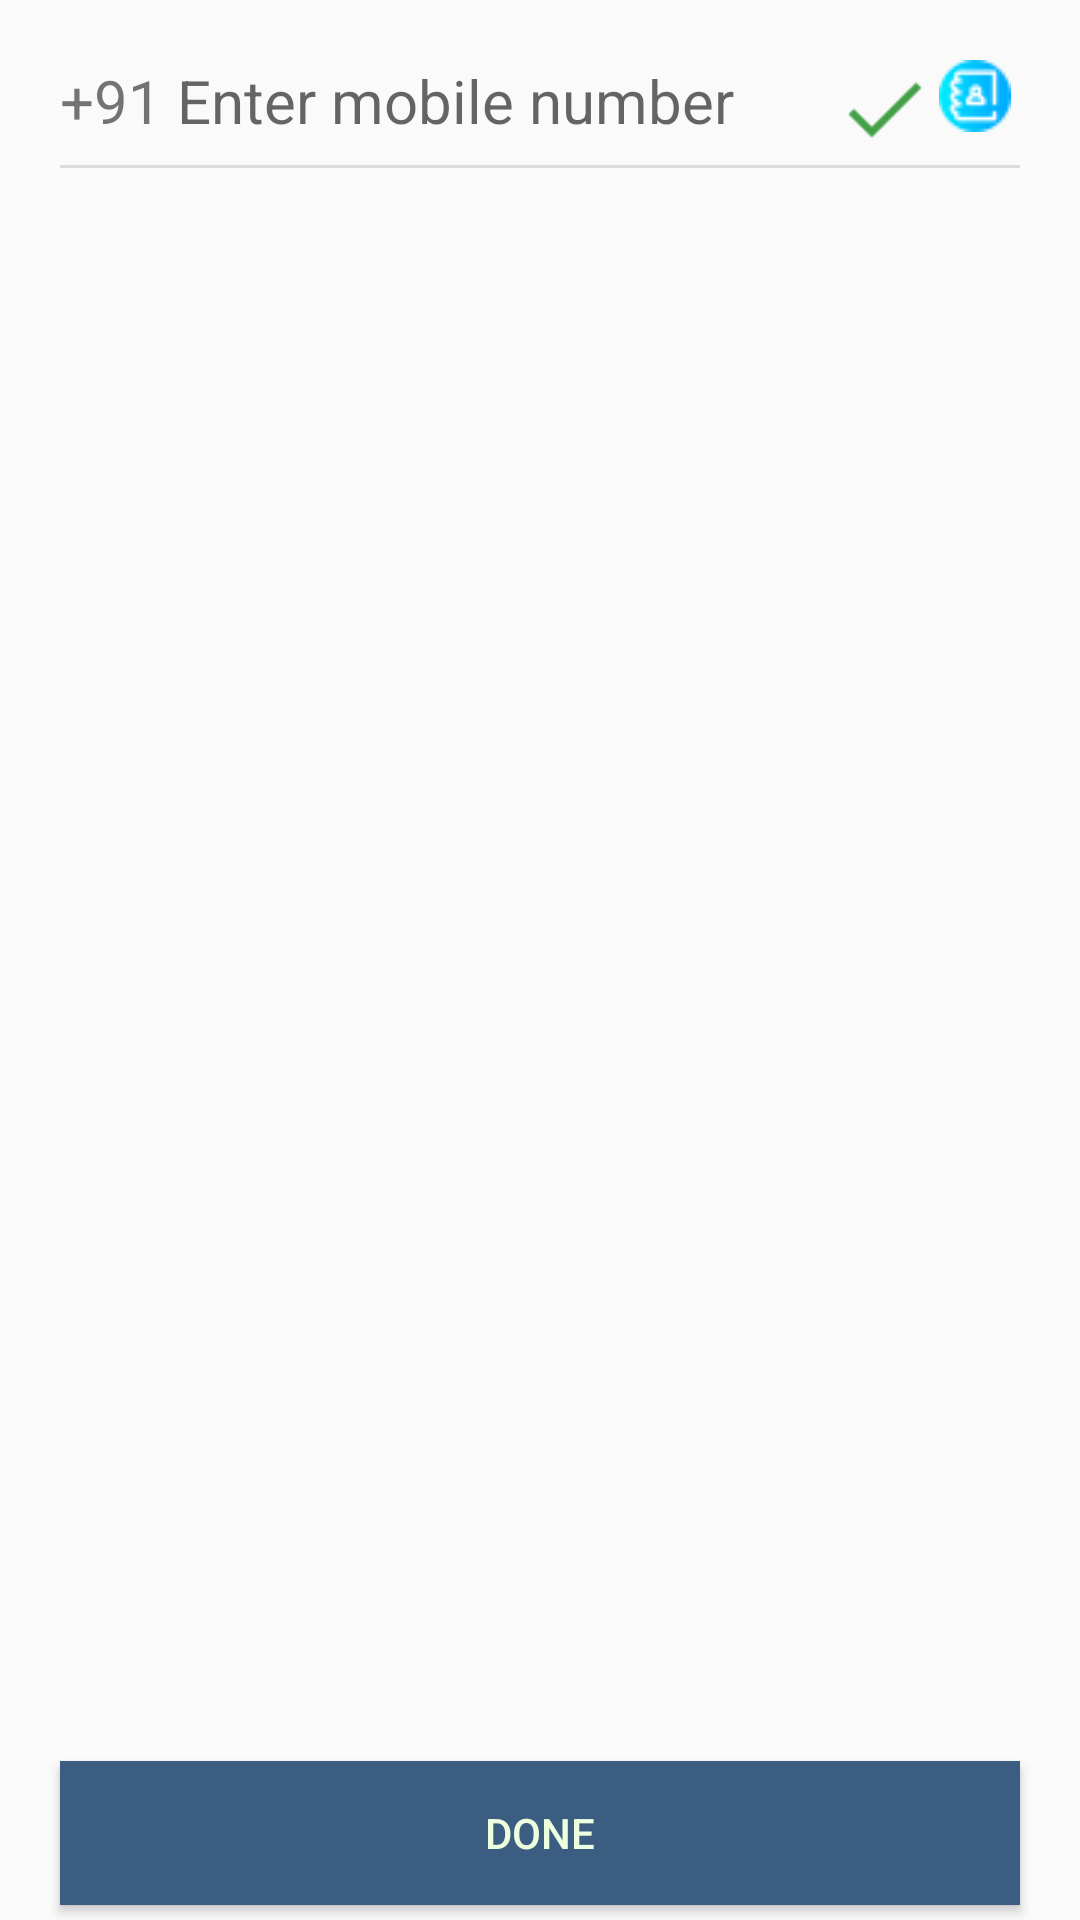

This screen was rendered from an Android layout file. Write that file and the resources it references.
<!-- AndroidManifest.xml: application theme AppTheme -->
<!-- res/layout/select_contacts_activity.xml -->
<?xml version="1.0" encoding="utf-8"?>
<RelativeLayout xmlns:android="http://schemas.android.com/apk/res/android"
    xmlns:app="http://schemas.android.com/apk/res-auto"
    android:layout_width="match_parent" android:layout_height="match_parent"
  >

    <LinearLayout
        android:layout_width="match_parent"
        android:layout_height="wrap_content"
        android:layout_alignParentTop="true"
        android:layout_centerHorizontal="true"
        android:layout_marginTop="20dp"
        android:orientation="horizontal"
        android:layout_marginLeft="20dp"
        android:layout_marginRight="20dp"
        android:id="@+id/layout">

        <TextView
            android:id="@+id/textView3"
            android:layout_width="wrap_content"
            android:layout_height="wrap_content"
            android:textSize="20dp"
            android:text="+91" />



        <EditText
            android:id="@+id/selected_mobile_number"
            android:layout_width="wrap_content"
            android:layout_height="wrap_content"
            android:hint="Enter mobile number"
            android:layout_marginLeft="5dp"
            android:textSize="20dp"
            android:layout_weight="1"
            android:maxLength="10"
            android:background="@android:color/transparent"
            android:inputType="number" />

        <ImageButton
            android:id="@+id/add_button"
            android:layout_width="30dp"
            android:layout_gravity="center_horizontal|end"
            android:layout_height="30dp"
            android:background="@android:color/transparent"
            android:src="@drawable/add"
            android:scaleType="centerInside"/>

        <ImageButton
            android:id="@+id/imageButton"
            android:layout_width="30dp"
            android:layout_gravity="center_horizontal|end"
            android:layout_height="wrap_content"
            android:background="@android:color/transparent"
            android:src="@drawable/contact_icon_2"/>


    </LinearLayout>

    <View
        android:id="@+id/divider"
        android:layout_width="match_parent"
        android:layout_height="1dp"
        android:layout_alignParentStart="true"
        android:layout_marginTop="5dp"
        android:layout_marginLeft="20dp"
        android:layout_marginRight="20dp"
        android:layout_below="@+id/layout"
        android:background="?android:attr/listDivider" />

    <ListView
        android:id="@+id/contacts_view"
        android:layout_width="match_parent"
        android:layout_height="wrap_content"
        android:layout_marginRight="20dp"
        android:layout_marginTop="15dp"
        android:layout_marginLeft="20dp"
        android:layout_marginBottom="5dp"
        android:layout_above="@+id/done_button"
        android:layout_centerHorizontal="true"
        android:layout_below="@+id/divider" />

    <Button
        android:id="@+id/done_button"
        android:layout_width="match_parent"
        android:layout_height="wrap_content"
        android:layout_alignParentBottom="true"
        android:layout_centerHorizontal="true"
        android:layout_marginRight="20dp"
        android:layout_marginLeft="20dp"
        android:layout_marginBottom="5dp"
        android:text="Done"
        android:textColor="#edffde"
        android:background="#3b5d81"/>

    <ProgressBar
        android:id="@+id/select_contact_progressBar"
        style="?android:attr/progressBarStyle"
        android:layout_width="wrap_content"
        android:layout_height="wrap_content"
        android:layout_centerInParent="true"
        android:visibility="invisible"/>

</RelativeLayout>
<!-- resources referenced by this layout -->
<resources>
  <!-- drawable add: png bitmap (drawable, 754 bytes) -->
  <!-- drawable contact_icon_2: png bitmap (drawable, 988 bytes) -->
  <style name="AppTheme" parent="Theme.AppCompat.Light.DarkActionBar">
          
          <item name="colorPrimary">@color/colorPrimary</item>
          <item name="colorPrimaryDark">@color/colorPrimaryDark</item>
          <item name="colorAccent">@color/colorAccent</item>
      </style>
  <color name="colorPrimary">#3F51B5</color>
  <color name="colorPrimaryDark">#303F9F</color>
  <color name="colorAccent">#FF4081</color>
</resources>
